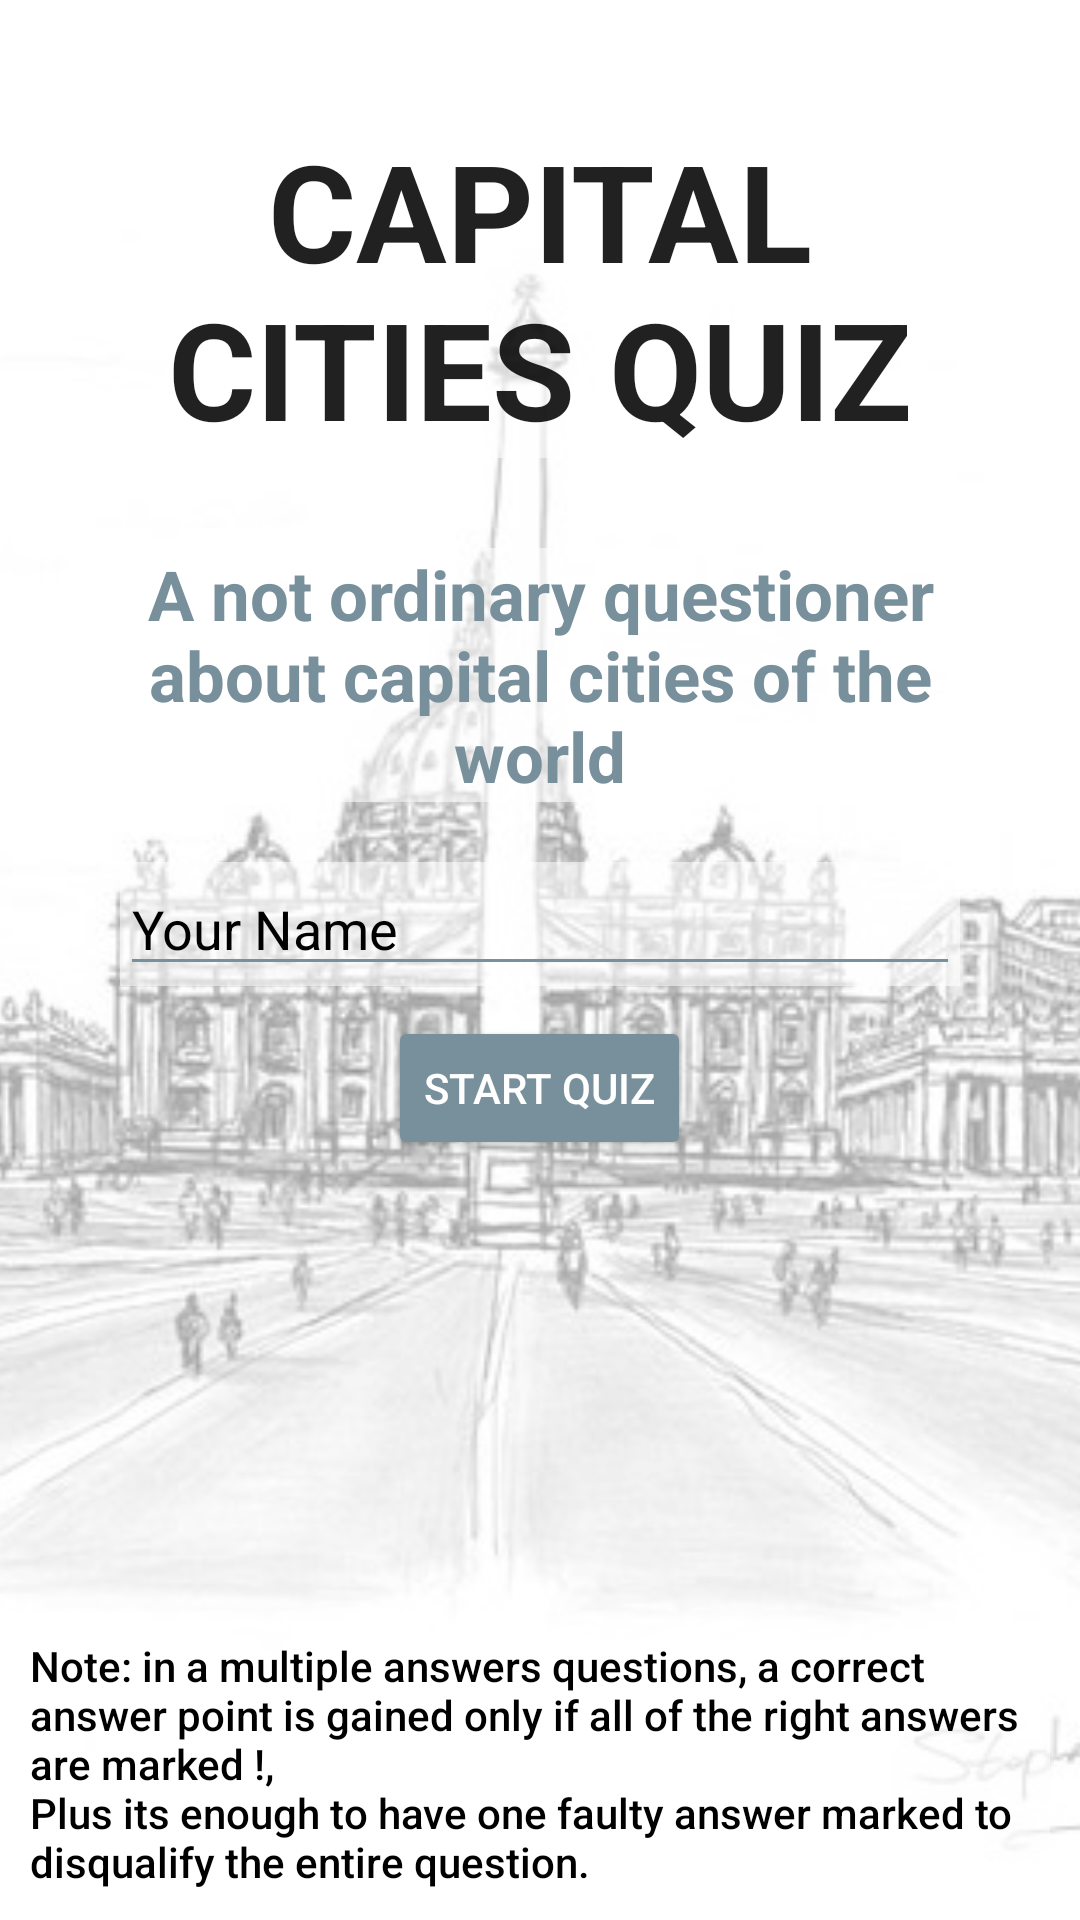

The Android layout XML behind this screen, and the referenced resources:
<!-- AndroidManifest.xml: application theme AppTheme -->
<!-- res/layout/activity_starter.xml -->
<RelativeLayout xmlns:android="http://schemas.android.com/apk/res/android"
    xmlns:tools="http://schemas.android.com/tools"
    android:layout_width="match_parent"
    android:layout_height="match_parent"
    tools:context="com.example.android.capitalcitiesquiz.SummaryMenu">

    <ImageView
        android:layout_width="match_parent"
        android:layout_height="match_parent"
        android:scaleType="centerCrop"
        android:src="@drawable/vatican" />

    <View
        android:layout_width="match_parent"
        android:layout_height="match_parent"
        android:background="@color/transparent_white" />

    <TextView
        android:id="@+id/starter_header"
        style="@style/questions"
        android:layout_width="wrap_content"
        android:layout_centerHorizontal="true"
        android:layout_marginLeft="40dp"
        android:layout_marginRight="40dp"
        android:layout_marginTop="40dp"
        android:background="@color/transparent_white"
        android:text="@string/app_name"
        android:textAllCaps="true"
        android:textSize="45sp" />

    <TextView
        android:id="@+id/starter_explanation"
        style="@style/questions"
        android:layout_width="wrap_content"
        android:layout_below="@id/starter_header"
        android:layout_centerHorizontal="true"
        android:layout_marginLeft="20dp"
        android:layout_marginRight="20dp"
        android:layout_marginTop="30dp"
        android:background="@color/transparent_white"
        android:text="@string/explanation"
        android:textColor="@color/colorPrimary"
        android:textSize="23sp" />

    <View
        android:layout_width="wrap_content"
        android:layout_height="wrap_content"
        android:layout_alignBottom="@+id/starter_name_et"
        android:layout_alignEnd="@id/starter_name_et"
        android:layout_alignLeft="@+id/starter_name_et"
        android:layout_alignRight="@+id/starter_name_et"
        android:layout_alignStart="@id/starter_name_et"
        android:layout_alignTop="@+id/starter_name_et"
        android:background="@color/transparent_white" />

    <android.support.v7.widget.AppCompatEditText
        android:id="@+id/starter_name_et"
        android:layout_width="match_parent"
        android:layout_height="wrap_content"
        android:layout_below="@id/starter_explanation"
        android:layout_gravity="center_horizontal"
        android:layout_marginLeft="40dp"
        android:layout_marginRight="40dp"
        android:layout_marginTop="20dp"
        android:backgroundTint="@color/colorPrimary"
        android:hint="@string/name_hint"
        android:imeOptions="actionDone"
        android:inputType="textMultiLine|textCapWords"
        android:maxLines="3"
        android:scrollHorizontally="false"
        android:textColor="@android:color/black"
        android:textColorHint="@android:color/black"
        android:textCursorDrawable="@null" />

    <Button
        android:id="@+id/starter_btn"
        style="@style/buttons"
        android:layout_below="@id/starter_name_et"
        android:onClick="startQuiz"
        android:text="@string/start_quiz" />

    <TextView
        android:id="@+id/starter_note"
        style="@style/answers"
        android:layout_alignParentBottom="true"
        android:layout_centerHorizontal="true"
        android:layout_marginBottom="10dp"
        android:layout_marginLeft="10dp"
        android:layout_marginRight="10dp"
        android:layout_marginTop="10dp"
        android:background="@color/transparent_white"
        android:text="@string/note"
        android:textColor="@android:color/black"
        android:textSize="14sp"
        android:textStyle="normal" />

</RelativeLayout>
<!-- resources referenced by this layout -->
<resources>
  <color name="colorPrimary">#78909c</color>
  <color name="transparent_white">#90ffffff</color>
  <!-- drawable vatican: jpg bitmap (drawable, 44253 bytes) -->
  <string name="app_name">Capital Cities Quiz</string>
  <string name="explanation">A not ordinary questioner about capital cities of the world</string>
  <string name="name_hint">Your Name</string>
  <string name="note">Note: in a multiple answers questions, a correct answer point is gained
          only if all of the right answers are marked !,
          \nPlus its enough to have one faulty answer marked to disqualify the entire question.</string>
  <string name="start_quiz">Start Quiz</string>
  <style name="answers" parent="TextAppearance.AppCompat.Medium">
          
          <item name="android:textSize">16sp</item>
          
          <item name="android:textStyle">italic</item>
          
          <item name="android:fontFamily">sans-serif-medium</item>
          
          <item name="android:textColor">@android:color/white</item>
          
          <item name="android:buttonTint">@android:color/white</item>
          
          <item name="android:layout_width">wrap_content</item>
          
          <item name="android:layout_height">wrap_content</item>
      </style>
  <style name="buttons" parent="Widget.AppCompat.Button">
          
          <item name="android:textColor">@android:color/white</item>
          
          <item name="textAllCaps">true</item>
          
          <item name="android:layout_width">wrap_content</item>
          
          <item name="android:layout_height">wrap_content</item>
          
          <item name="android:layout_marginBottom">10dp</item>
          
          <item name="android:layout_marginTop">10dp</item>
          
          <item name="android:layout_centerHorizontal">true</item>
      </style>
  <style name="questions" parent="TextAppearance.AppCompat.Large">
          
          <item name="android:textSize">20sp</item>
          
          <item name="android:textStyle">bold</item>
          
          <item name="android:fontFamily">sans-serif-big</item>
          
          <item name="android:gravity">center_horizontal</item>
          
          <item name="android:layout_width">match_parent</item>
          
          <item name="android:layout_height">wrap_content</item>
          
          <item name="android:layout_marginLeft">5dp</item>
          
          <item name="android:layout_marginRight">5dp</item>
          
          <item name="android:layout_marginTop">5dp</item>
      </style>
  <style name="AppTheme" parent="Base.Theme.AppCompat.Light.DarkActionBar">
          
          <item name="colorPrimary">@color/colorPrimary</item>
          <item name="colorPrimaryDark">@color/colorPrimaryDark</item>
          <item name="colorAccent">@color/colorAccent</item>
          <item name="colorButtonNormal">@color/colorPrimary</item>
      </style>
  <color name="colorPrimaryDark">#37474f</color>
  <color name="colorAccent">#ffffff</color>
</resources>
